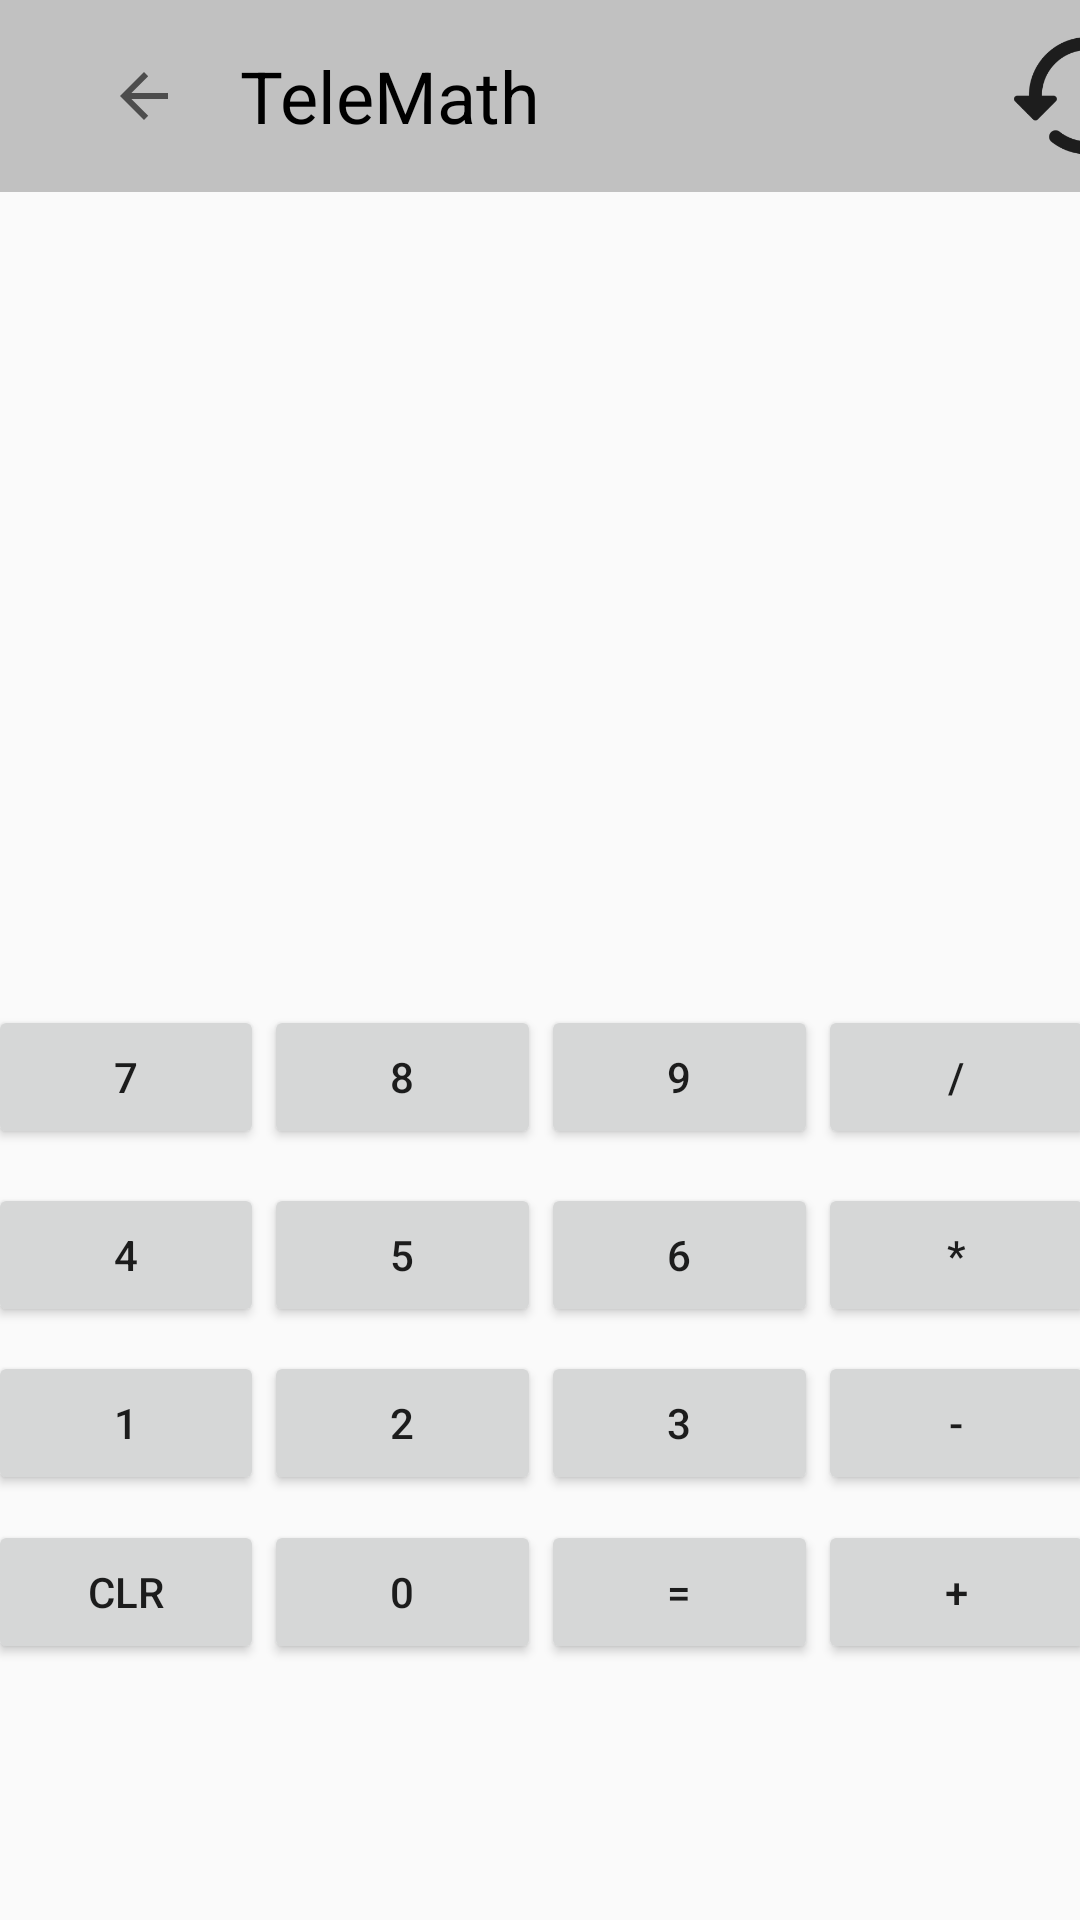

Produce the Android XML layout that renders to this screen, including the resource entries it uses.
<!-- AndroidManifest.xml: application theme Theme.Laboratorio2_20202330 -->
<!-- res/layout/activity_calcular.xml -->
<?xml version="1.0" encoding="utf-8"?>
<androidx.constraintlayout.widget.ConstraintLayout xmlns:android="http://schemas.android.com/apk/res/android"
    xmlns:app="http://schemas.android.com/apk/res-auto"
    xmlns:tools="http://schemas.android.com/tools"
    android:id="@+id/main"
    android:layout_width="match_parent"
    android:layout_height="match_parent"
    tools:context=".Calcular">

    <TextView
        android:id="@+id/textViewA"
        android:layout_width="150dp"
        android:layout_height="51dp"
        android:textAlignment="viewEnd"
        android:textColor="@color/black"
        android:textSize="20sp"
        app:layout_constraintBottom_toBottomOf="parent"
        app:layout_constraintEnd_toEndOf="parent"
        app:layout_constraintHorizontal_bias="0.935"
        app:layout_constraintStart_toStartOf="parent"
        app:layout_constraintTop_toTopOf="parent"
        app:layout_constraintVertical_bias="0.385"
        tools:ignore="MissingConstraints" />

    <LinearLayout
        android:id="@+id/linearLayout1"
        android:layout_width="369dp"
        android:layout_height="91dp"
        android:orientation="horizontal"
        app:layout_constraintBottom_toBottomOf="parent"
        app:layout_constraintEnd_toEndOf="parent"
        app:layout_constraintStart_toStartOf="parent"
        app:layout_constraintTop_toTopOf="parent"
        app:layout_constraintVertical_bias="0.61">

        <Button
            android:id="@+id/button77"
            android:layout_width="wrap_content"
            android:layout_height="wrap_content"
            android:layout_weight="1"
            android:text="7"
            android:onClick="onNumberButtonClick"/>

        <Button
            android:id="@+id/button88"
            android:layout_width="wrap_content"
            android:layout_height="wrap_content"
            android:layout_weight="1"
            android:text="8"
            android:onClick="onNumberButtonClick" />

        <Button
            android:id="@+id/button99"
            android:layout_width="wrap_content"
            android:layout_height="wrap_content"
            android:layout_weight="1"
            android:text="9"
            android:onClick="onNumberButtonClick" />

        <Button
            android:id="@+id/buttondivision"
            android:layout_width="wrap_content"
            android:layout_height="wrap_content"
            android:layout_weight="1"
            android:text="/"
            android:tag="/"
            android:onClick="onOperatorClick"/>
    </LinearLayout>

    <LinearLayout
        android:id="@+id/linearLayout4"
        android:layout_width="369dp"
        android:layout_height="91dp"
        android:orientation="horizontal"
        app:layout_constraintBottom_toBottomOf="parent"
        app:layout_constraintEnd_toEndOf="parent"
        app:layout_constraintStart_toStartOf="parent"
        app:layout_constraintTop_toTopOf="parent"
        app:layout_constraintVertical_bias="0.923">

        <Button
            android:id="@+id/buttonlimpiar"
            android:layout_width="wrap_content"
            android:layout_height="wrap_content"
            android:layout_weight="1"
            android:text="CLR"
            android:onClick="onClearClick"/>

        <Button
            android:id="@+id/button00"
            android:layout_width="wrap_content"
            android:layout_height="wrap_content"
            android:layout_weight="1"
            android:text="0"
            android:onClick="onNumberButtonClick"/>

        <Button
            android:id="@+id/buttonigual"
            android:layout_width="wrap_content"
            android:layout_height="wrap_content"
            android:layout_weight="1"
            android:text="="
            android:onClick="onEqualsClick"/>

        <Button
            android:id="@+id/buttonsuma"
            android:layout_width="wrap_content"
            android:layout_height="wrap_content"
            android:layout_weight="1"
            android:text="+"
            android:tag="+"
            android:onClick="onOperatorClick"/>
    </LinearLayout>

    <LinearLayout
        android:id="@+id/linearLayout3"
        android:layout_width="369dp"
        android:layout_height="91dp"
        android:orientation="horizontal"
        app:layout_constraintBottom_toBottomOf="parent"
        app:layout_constraintEnd_toEndOf="parent"
        app:layout_constraintStart_toStartOf="parent"
        app:layout_constraintTop_toTopOf="parent"
        app:layout_constraintVertical_bias="0.82">

        <Button
            android:id="@+id/button11"
            android:layout_width="wrap_content"
            android:layout_height="wrap_content"
            android:layout_weight="1"
            android:text="1"
            android:onClick="onNumberButtonClick"/>

        <Button
            android:id="@+id/button22"
            android:layout_width="wrap_content"
            android:layout_height="wrap_content"
            android:layout_weight="1"
            android:text="2"
            android:onClick="onNumberButtonClick"/>

        <Button
            android:id="@+id/butto33"
            android:layout_width="wrap_content"
            android:layout_height="wrap_content"
            android:layout_weight="1"
            android:text="3"
            android:onClick="onNumberButtonClick"/>

        <Button
            android:id="@+id/buttonresta"
            android:layout_width="wrap_content"
            android:layout_height="wrap_content"
            android:layout_weight="1"
            android:text="-"
            android:tag="-"
            android:onClick="onOperatorClick"/>
    </LinearLayout>

    <include
        android:id="@+id/toolbarhistorial"
        layout="@layout/toolbardespues2"
        app:layout_constraintEnd_toEndOf="parent"
        app:layout_constraintHorizontal_bias="0.0"
        app:layout_constraintStart_toStartOf="parent"
        app:layout_constraintTop_toTopOf="parent" />

    <LinearLayout
        android:id="@+id/linearLayout2"
        android:layout_width="369dp"
        android:layout_height="91dp"
        android:orientation="horizontal"
        app:layout_constraintBottom_toBottomOf="parent"
        app:layout_constraintEnd_toEndOf="parent"
        app:layout_constraintStart_toStartOf="parent"
        app:layout_constraintTop_toTopOf="parent"
        app:layout_constraintVertical_bias="0.718">

        <Button
            android:id="@+id/button44"
            android:layout_width="wrap_content"
            android:layout_height="wrap_content"
            android:layout_weight="1"
            android:text="4"
            android:onClick="onNumberButtonClick" />

        <Button
            android:id="@+id/button55"
            android:layout_width="wrap_content"
            android:layout_height="wrap_content"
            android:layout_weight="1"
            android:text="5"
            android:onClick="onNumberButtonClick"/>

        <Button
            android:id="@+id/button66"
            android:layout_width="wrap_content"
            android:layout_height="wrap_content"
            android:layout_weight="1"
            android:text="6"
            android:onClick="onNumberButtonClick"/>

        <Button
            android:id="@+id/buttonmultiplicacion"
            android:layout_width="wrap_content"
            android:layout_height="wrap_content"
            android:layout_weight="1"
            android:text="*"
            android:tag="*"
            android:onClick="onOperatorClick"/>
    </LinearLayout>

    <TextView
        android:id="@+id/textViewB"
        android:layout_width="96dp"
        android:layout_height="47dp"
        android:textAlignment="viewEnd"
        android:textColor="@color/black"
        android:textSize="20sp"
        app:layout_constraintBottom_toBottomOf="parent"
        app:layout_constraintEnd_toEndOf="parent"
        app:layout_constraintHorizontal_bias="0.94"
        app:layout_constraintStart_toStartOf="parent"
        app:layout_constraintTop_toTopOf="parent"
        app:layout_constraintVertical_bias="0.47"
        tools:ignore="MissingConstraints" />

    <TextView
        android:id="@+id/textViewC"
        android:layout_width="70dp"
        android:layout_height="43dp"
        android:textAlignment="viewEnd"
        android:textColor="@color/black"
        android:textSize="20sp"
        app:layout_constraintBottom_toBottomOf="parent"
        app:layout_constraintEnd_toEndOf="parent"
        app:layout_constraintHorizontal_bias="0.642"
        app:layout_constraintStart_toStartOf="parent"
        app:layout_constraintTop_toTopOf="parent"
        app:layout_constraintVertical_bias="0.469"
        tools:ignore="MissingConstraints" />


</androidx.constraintlayout.widget.ConstraintLayout>
<!-- res/layout/toolbardespues2.xml (included above) -->
<?xml version="1.0" encoding="utf-8"?>
<androidx.appcompat.widget.Toolbar xmlns:android="http://schemas.android.com/apk/res/android"
    xmlns:app="http://schemas.android.com/apk/res-auto"
    android:layout_width="match_parent"
    android:layout_height="wrap_content"
    android:background="#C1C1C1"
    android:backgroundTint="#C1C1C1"
    app:titleTextColor="#000000">

    <ImageButton
        android:id="@+id/imageButtonFlecha2"
        android:layout_width="wrap_content"
        android:layout_height="wrap_content"
        android:layout_centerInParent="true"
        android:background="?attr/selectableItemBackgroundBorderless"
        android:padding="20dp"
        android:src="?attr/homeAsUpIndicator" />

    <TextView
        android:id="@+id/telemath2"
        android:layout_width="250dp"
        android:layout_height="wrap_content"
        android:text="@string/telemath"
        android:textColor="@color/black"
        android:textSize="24sp"
        app:layout_constraintBottom_toBottomOf="parent"
        app:layout_constraintEnd_toEndOf="parent"
        app:layout_constraintHorizontal_bias="0.498"
        app:layout_constraintStart_toStartOf="parent"
        app:layout_constraintTop_toTopOf="parent"
        app:layout_constraintVertical_bias="0.638" />

    <ImageButton
        android:id="@+id/imageButtonHistorial"
        android:layout_width="60sp"
        android:layout_height="60sp"
        android:layout_centerInParent="true"
        android:background="?attr/selectableItemBackgroundBorderless"
        android:padding="0dp"
        android:scaleType="centerInside"
        android:src="@mipmap/ic_launcher_foreground" />


</androidx.appcompat.widget.Toolbar>
<!-- resources referenced by this layout -->
<resources>
  <color name="black">#FF000000</color>
  <!-- mipmap ic_launcher_foreground: webp bitmap (mipmap-hdpi, 1826 bytes) -->
  <string name="telemath">TeleMath</string>
  <style name="Theme.Laboratorio2_20202330" parent="Base.Theme.Laboratorio2_20202330" />
  <style name="Base.Theme.Laboratorio2_20202330" parent="Theme.AppCompat.Light.NoActionBar">
          
          
  
      </style>
</resources>
